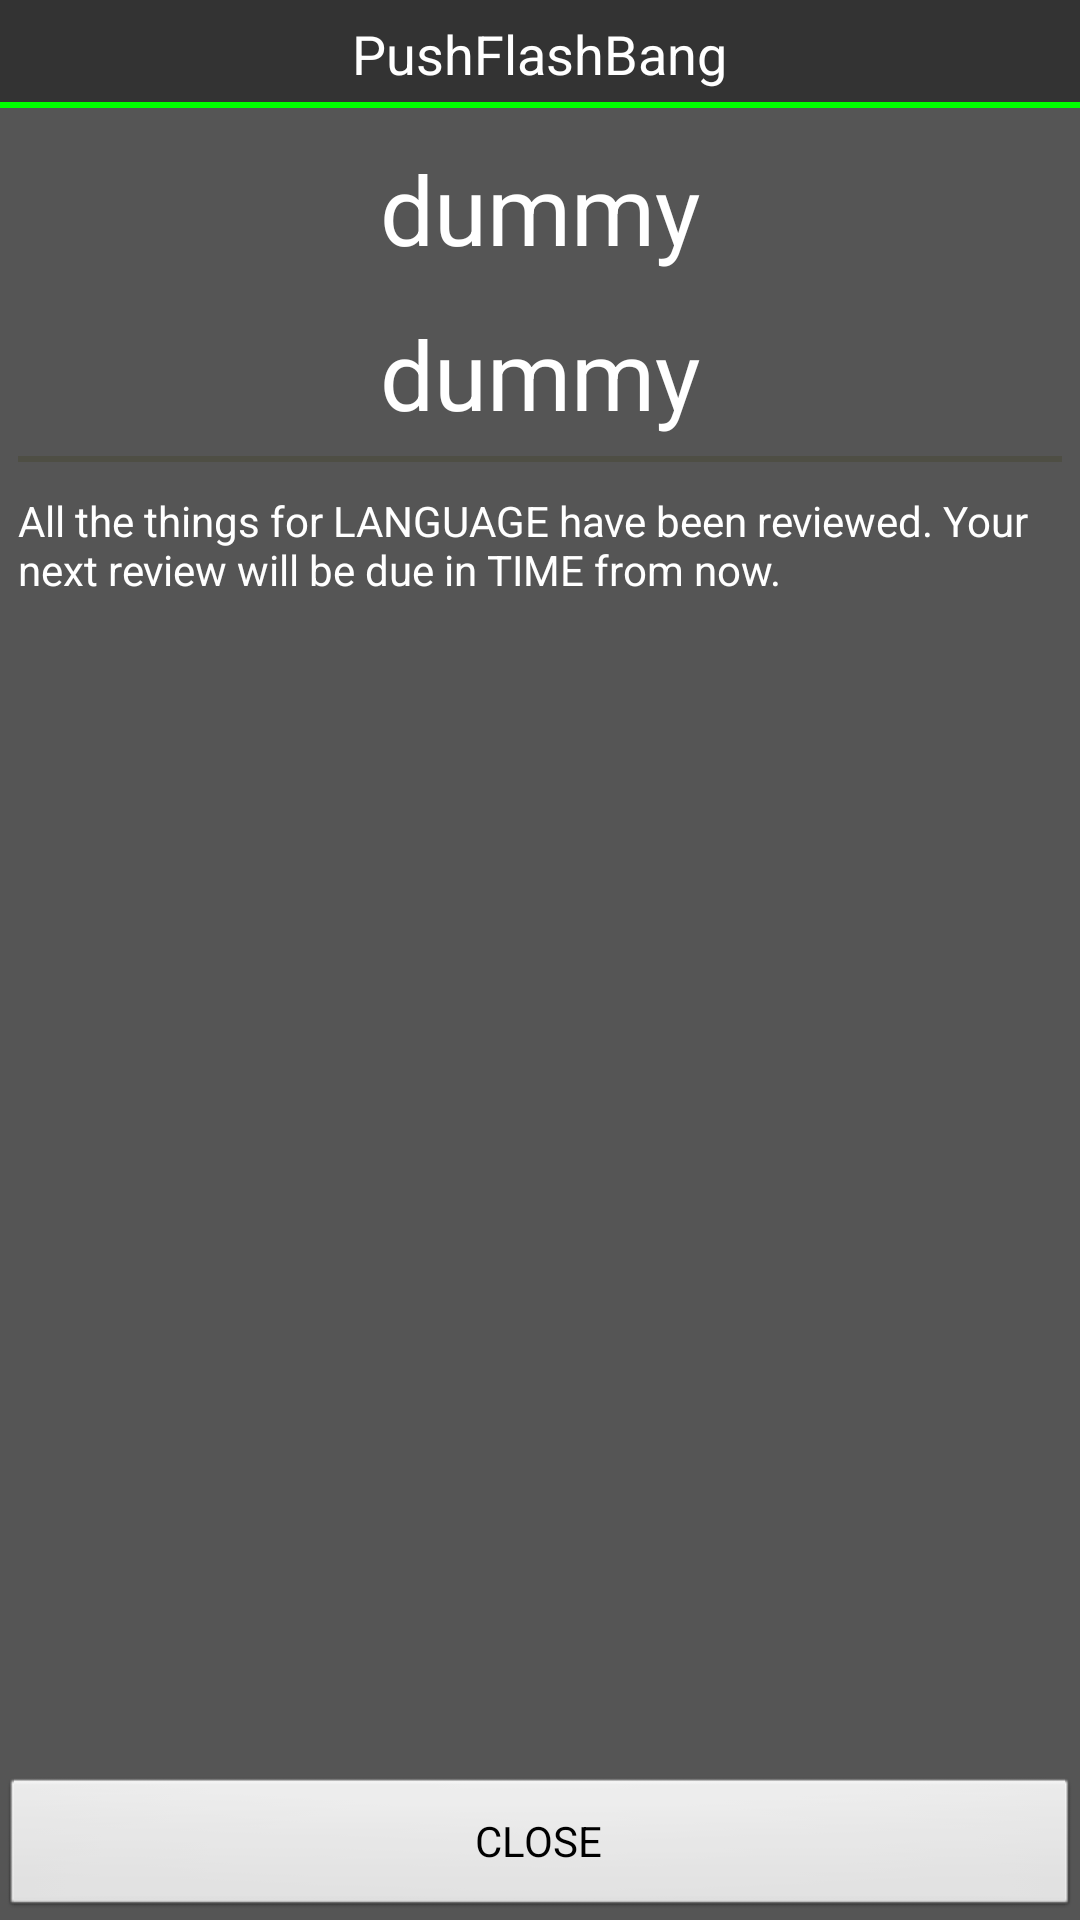

Here is an Android app screen rendered from its layout file. Give the layout XML and the strings, colors and styles it references.
<!-- AndroidManifest.xml: application theme android:Theme.NoTitleBar -->
<!-- res/layout/done.xml -->
<?xml version="1.0" encoding="utf-8"?>
<RelativeLayout xmlns:android="http://schemas.android.com/apk/res/android"
     android:layout_width="match_parent"
     android:layout_height="match_parent">
    <include layout="@layout/title_bar" android:id="@+id/include"/>
    <RelativeLayout
            android:layout_width="fill_parent"
            android:layout_height="fill_parent"
            android:layout_alignLeft="@+id/what"
            android:background="#555" android:layout_below="@+id/include">
        <TextView
                android:layout_width="wrap_content"
                android:layout_height="wrap_content"
                android:id="@+id/congratulations_foreign" android:textSize="32sp" android:layout_centerHorizontal="true"
                android:layout_alignRight="@+id/reveal"
                android:layout_alignLeft="@+id/reveal"
                android:autoText="false" android:gravity="center_horizontal" android:layout_marginTop="12dp"
                android:textColor="#fff" android:text="@string/dummy"/>
        <TextView
                android:layout_width="wrap_content"
                android:layout_height="wrap_content"
                android:text="@string/dummy"
                android:id="@+id/congratulations_native" android:textSize="32sp"
                android:autoText="false"
                android:gravity="center_horizontal" android:layout_centerHorizontal="true"
                android:layout_below="@+id/congratulations_foreign" android:layout_marginTop="12dp"
                android:textColor="#fff"/>
        <RelativeLayout android:layout_width="fill_parent"
                        android:layout_height="2dip"
                        android:background="#33333300" android:layout_alignLeft="@+id/done_notice"
                        android:layout_below="@+id/congratulations_native" android:layout_marginTop="6dp"
                        android:layout_marginRight="6dp"/>
        <TextView
                android:layout_width="fill_parent"
                android:layout_height="wrap_content"
                android:text="@string/done_notice"
                android:id="@+id/done_notice"
                android:singleLine="false"
                android:shadowColor="#ffff00" android:layout_centerHorizontal="true"
                android:layout_below="@+id/congratulations_native" android:layout_marginTop="18dp"
                android:textColor="#fff" android:layout_marginLeft="6dip" android:layout_marginRight="6dip"/>
        <Button
                android:layout_width="fill_parent"
                android:layout_height="wrap_content"
                android:text="@string/close_application_button"
                android:id="@+id/reveal" android:layout_centerHorizontal="true" android:layout_alignParentBottom="true"
                android:layout_alignParentRight="true"
                android:singleLine="true" android:layout_alignParentLeft="true"
                android:layout_gravity="center_horizontal|bottom"/>
    </RelativeLayout>
</RelativeLayout>
<!-- res/layout/title_bar.xml (included above) -->
<?xml version="1.0" encoding="utf-8"?>
<FrameLayout
        xmlns:android="http://schemas.android.com/apk/res/android" android:id="@+id/titlebar"
        android:layout_width="fill_parent"
        android:layout_height="36dp"
        android:layout_alignParentTop="true"
        android:layout_above="@+id/reveal" android:background="#333">
    <TextView
            xmlns:android="http://schemas.android.com/apk/res/android" android:layout_width="wrap_content"
            android:layout_height="wrap_content"
            android:text="@string/application_name"
            android:id="@+id/textView" android:layout_gravity="center" android:textColor="#fff"
            android:textSize="18sp"/>
    <RelativeLayout android:layout_width="fill_parent"
                    android:layout_height="2dip"
                    android:background="#FF00FF00" android:layout_gravity="bottom"/>
</FrameLayout>
<!-- resources referenced by this layout -->
<resources>
  <string name="application_name">PushFlashBang</string>
  <string name="close_application_button">CLOSE</string>
  <string name="done_notice">All the things for LANGUAGE have been reviewed. Your next review will be due in TIME from now.</string>
  <string name="dummy">dummy</string>
</resources>
